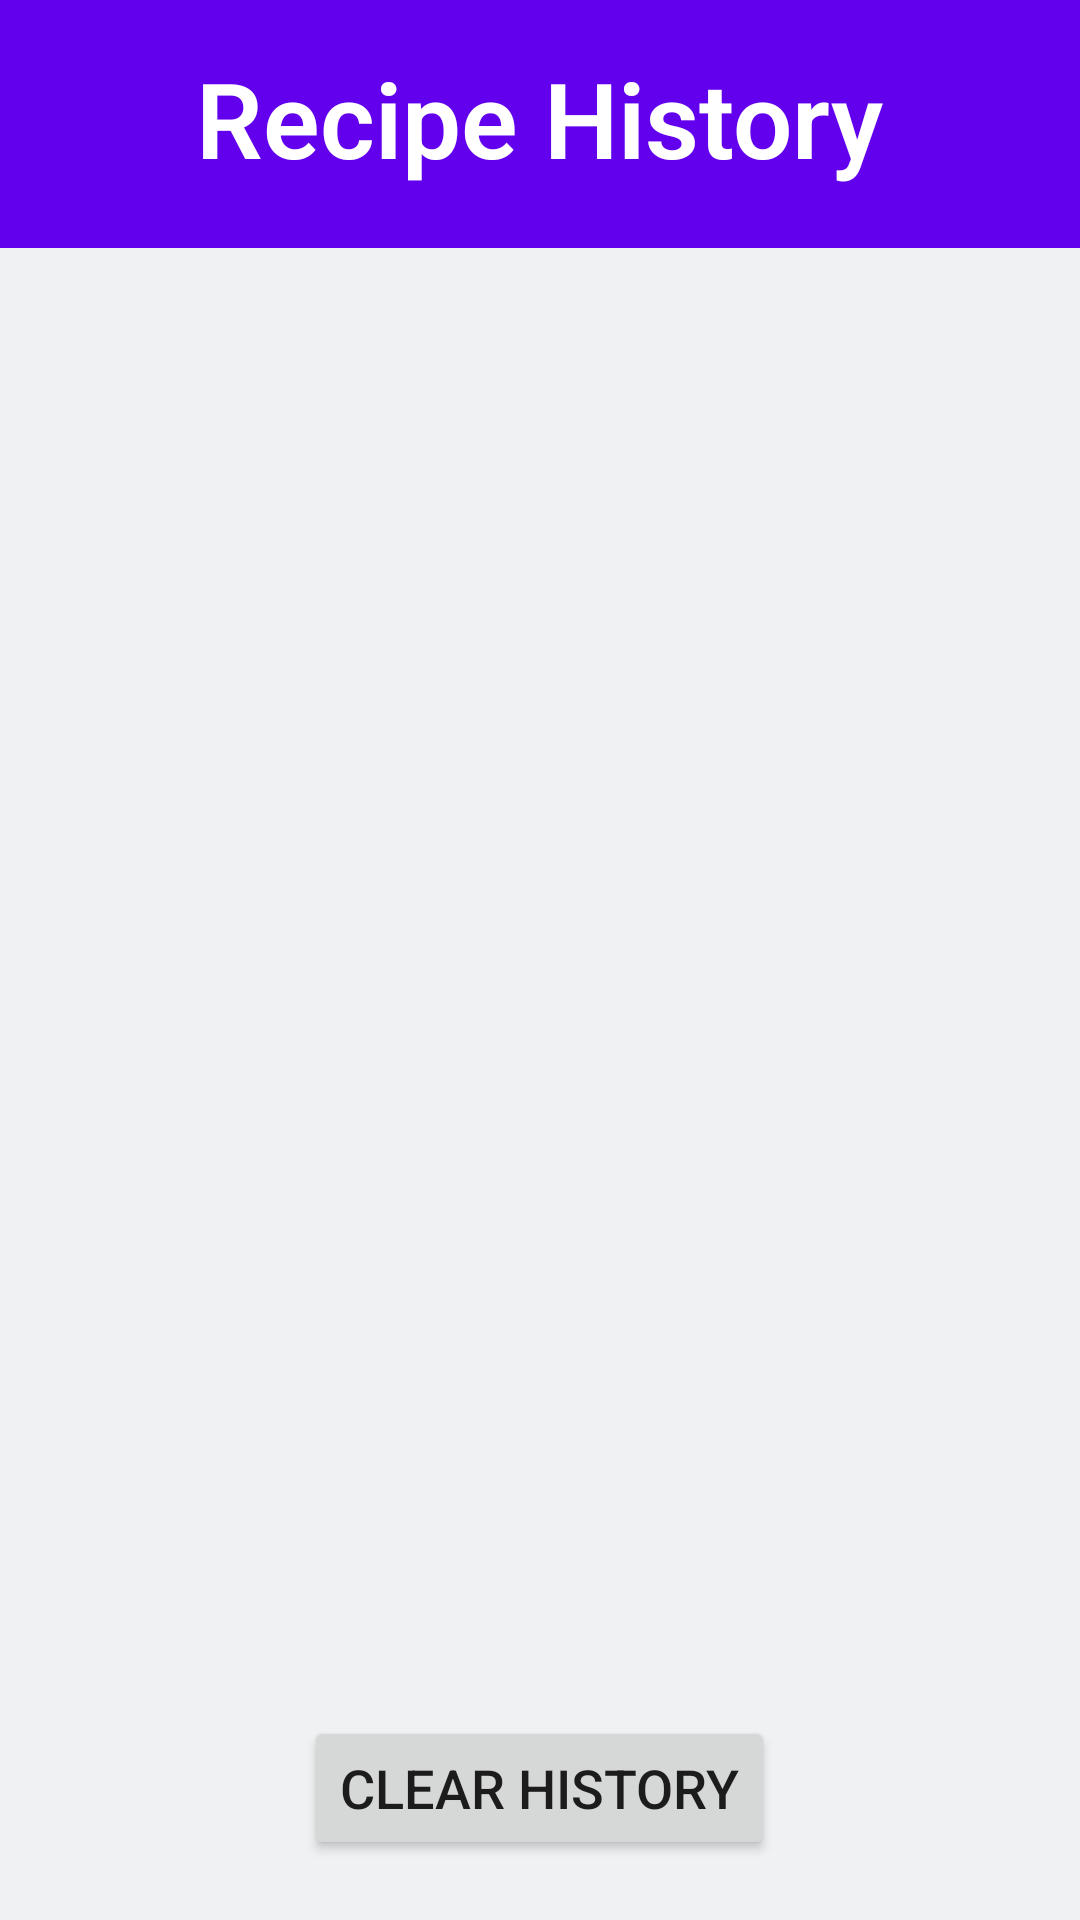

Write the Android layout XML for this screen, with the resource values it uses.
<!-- AndroidManifest.xml: application theme Theme.RecipeGeneratorApplication -->
<!-- res/layout/activity_recipe_history.xml -->
<?xml version="1.0" encoding="utf-8"?>
<RelativeLayout
    xmlns:android="http://schemas.android.com/apk/res/android"
    xmlns:app="http://schemas.android.com/apk/res-auto"
    xmlns:tools="http://schemas.android.com/tools"
    android:layout_width="match_parent"
    android:layout_height="match_parent"
    android:background="#f0f1f3"
    tools:context=".RecipeHistory">

    <LinearLayout
        android:id="@+id/saved_recipes_layout"
        android:layout_width="match_parent"
        android:layout_height="wrap_content"
        android:background="@color/purple_500"
        android:orientation="vertical">

        <TextView
            android:id="@+id/titleTextView"
            android:layout_width="wrap_content"
            android:layout_height="wrap_content"
            android:layout_gravity="center"
            android:layout_marginBottom="20dp"
            android:fontFamily="sans-serif-light"
            android:paddingTop="16dp"
            android:text="Recipe History"
            android:textColor="@color/white"
            android:textSize="35sp"
            android:textStyle="bold"


            />
    </LinearLayout>
    <androidx.recyclerview.widget.RecyclerView
        android:id="@+id/recyclerView"
        android:layout_width="match_parent"
        android:layout_height="match_parent"
        android:layout_below="@+id/saved_recipes_layout"
        app:layoutManager="androidx.recyclerview.widget.LinearLayoutManager" />


    <Button
        android:id="@+id/clearHistoryButton"
        android:layout_width="wrap_content"
        android:layout_height="wrap_content"
        android:layout_alignParentBottom="true"
        android:layout_marginBottom="20dp"
        android:text="Clear History"
        android:textSize="18sp"
        android:layout_centerHorizontal="true"/>
</RelativeLayout>
<!-- resources referenced by this layout -->
<resources>
  <color name="purple_500">#FF6200EE</color>
  <color name="white">#FFFFFFFF</color>
  <style name="Theme.RecipeGeneratorApplication" parent="Theme.MaterialComponents.DayNight.NoActionBar">
          
          <item name="colorPrimary">@color/purple_500</item>
          <item name="colorPrimaryVariant">@color/purple_700</item>
          <item name="colorOnPrimary">@color/white</item>
          
          <item name="colorSecondary">@color/teal_200</item>
          <item name="colorSecondaryVariant">@color/teal_700</item>
          <item name="colorOnSecondary">@color/black</item>
          
          <item name="android:statusBarColor">?attr/colorPrimaryVariant</item>
          
      </style>
  <color name="purple_700">#FF3700B3</color>
  <color name="teal_200">#FF03DAC5</color>
  <color name="teal_700">#FF018786</color>
  <color name="black">#FF000000</color>
</resources>
